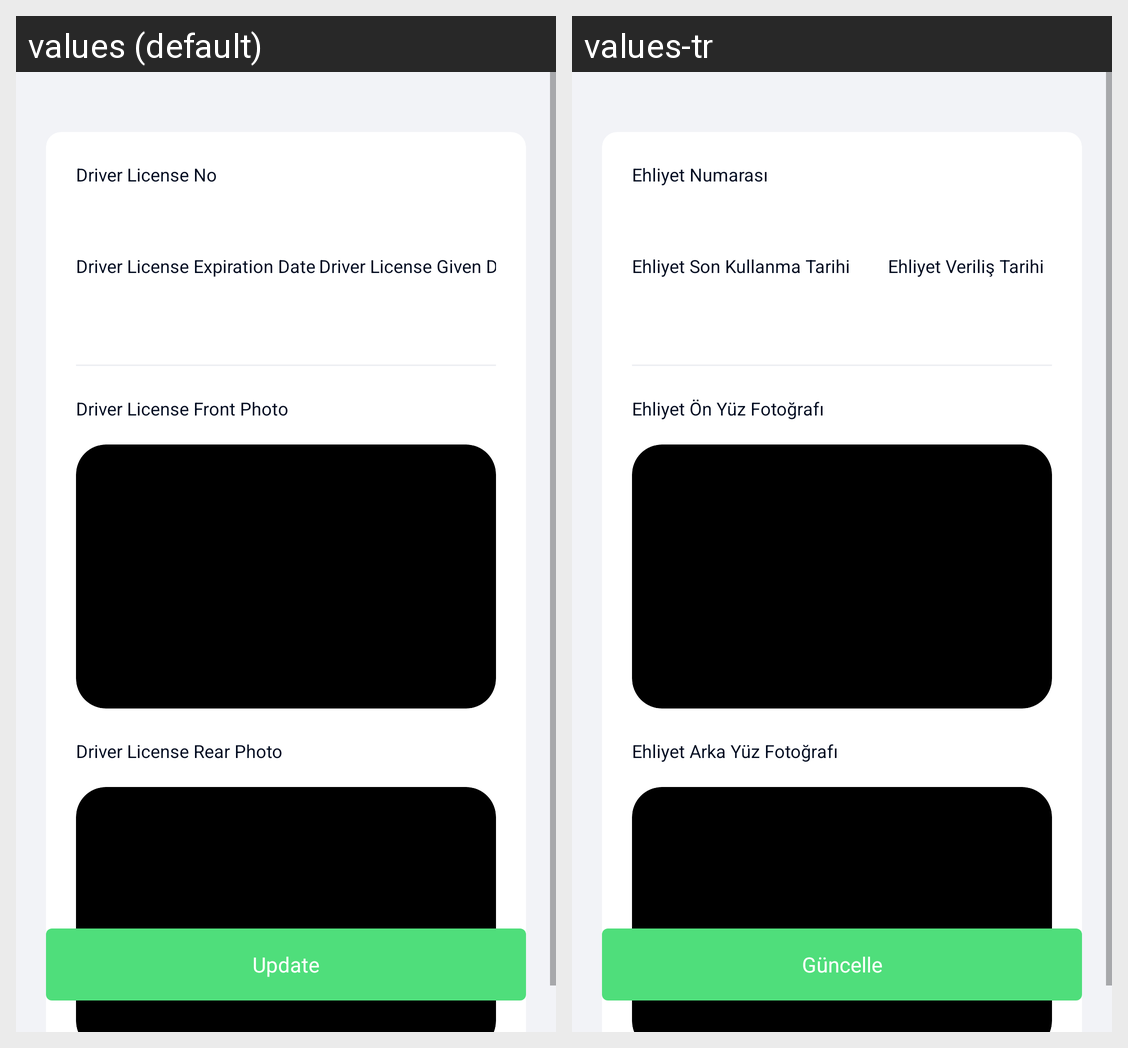

Strings drawn on this Android screen and how each of the app's shown locales translates them:
Android screen res/layout/menu_driving_licence_preview_fragment.xml rendered under 2 locales, left to right: values (default), values-tr. Device: Nexus 5 (rendered at 1080×1920; each locale shown at half size, 540×960, under a caption strip naming it); theme AppTheme.
Strings drawn on this screen, with the default value and each locale's value (text and hints the layout hard-codes, and strings that could not be matched under every locale, appear in the picture but are not listed):

driving_license_no
  values: Driver License No
  values-tr: Ehliyet Numarası

driving_license_expiration_date
  values: Driver License Expiration Date
  values-tr: Ehliyet Son Kullanma Tarihi

driving_license_give_date
  values: Driver License Given Date
  values-tr: Ehliyet Veriliş Tarihi

driving_license_front_photo
  values: Driver License Front Photo
  values-tr: Ehliyet Ön Yüz Fotoğrafı

driving_license_rear_photo
  values: Driver License Rear Photo
  values-tr: Ehliyet Arka Yüz Fotoğrafı

update
  values: Update
  values-tr: Güncelle
